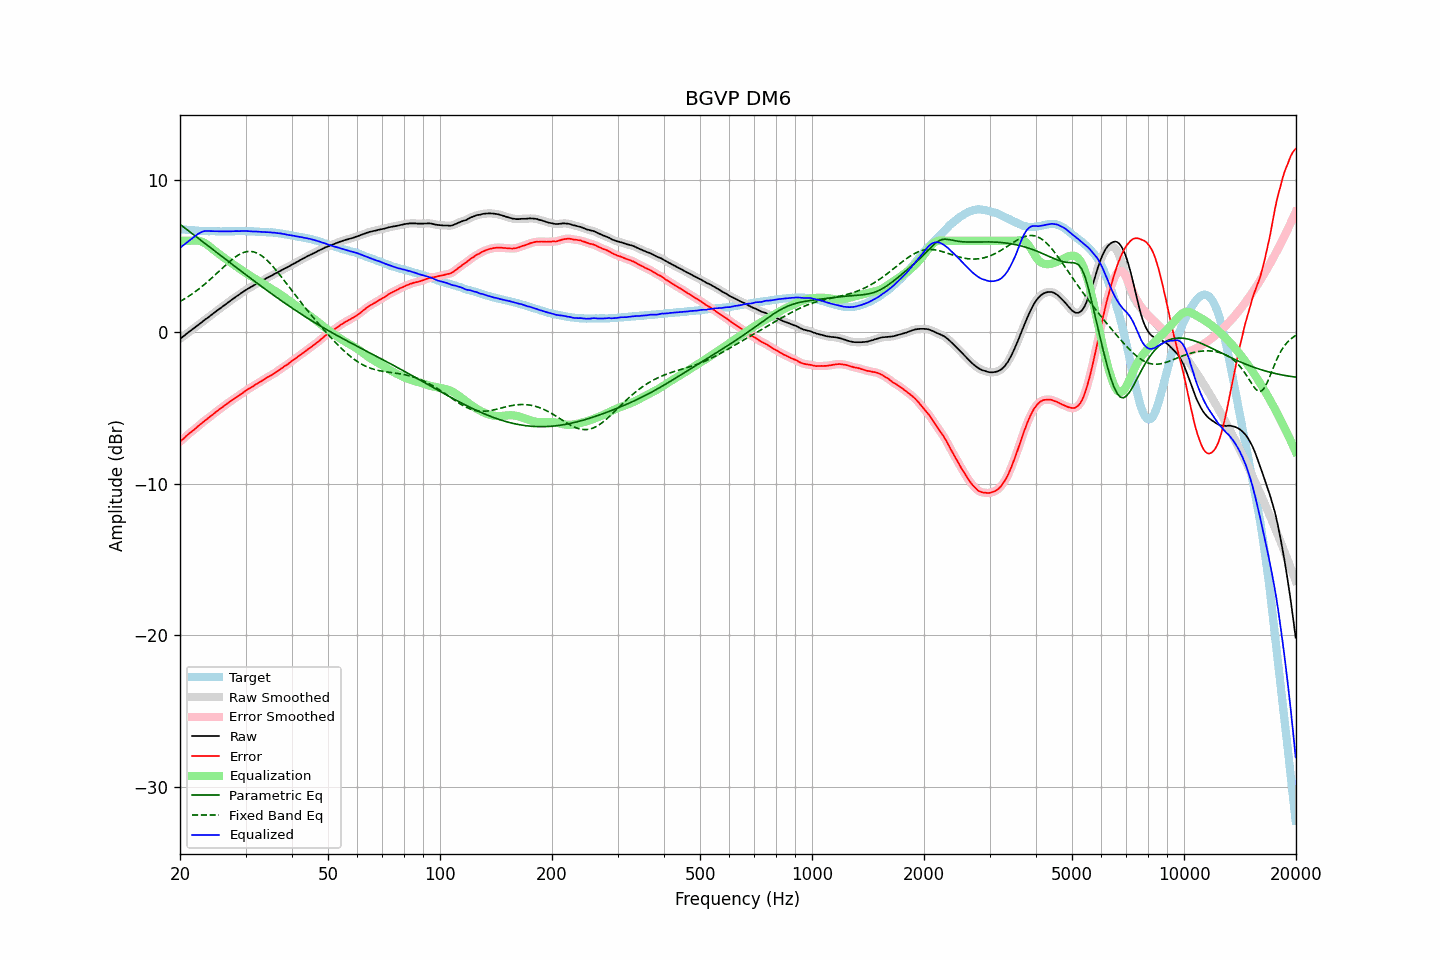

The file beside this chart, header and first rows:
frequency, raw, error, smoothed, error_smoothed, equalization, parametric_eq, fixed_band_eq, equalized_raw, equalized_smoothed, target
20.00, -0.46, -7.23, -0.46, -7.24, 6.00, 7.09, 2.00, 5.53, 5.53, 6.77
20.20, -0.38, -7.14, -0.38, -7.14, 6.00, 7.00, 2.06, 5.62, 5.62, 6.76
20.40, -0.30, -7.05, -0.30, -7.05, 6.00, 6.92, 2.12, 5.70, 5.70, 6.75
20.61, -0.22, -6.96, -0.22, -6.96, 6.00, 6.84, 2.18, 5.78, 5.78, 6.74
20.81, -0.13, -6.85, -0.14, -6.86, 6.00, 6.76, 2.25, 5.87, 5.87, 6.72
21.02, -0.05, -6.76, -0.05, -6.76, 6.00, 6.68, 2.32, 5.95, 5.95, 6.71
21.23, 0.03, -6.67, 0.03, -6.67, 6.00, 6.60, 2.39, 6.03, 6.03, 6.70
21.44, 0.11, -6.60, 0.11, -6.59, 6.00, 6.52, 2.46, 6.11, 6.11, 6.71
21.66, 0.19, -6.50, 0.18, -6.51, 6.01, 6.44, 2.53, 6.20, 6.19, 6.69
21.87, 0.26, -6.43, 0.26, -6.42, 6.01, 6.36, 2.61, 6.27, 6.28, 6.69
22.09, 0.34, -6.33, 0.34, -6.33, 6.02, 6.28, 2.68, 6.35, 6.36, 6.67
22.31, 0.43, -6.24, 0.42, -6.24, 6.01, 6.19, 2.76, 6.44, 6.43, 6.67
22.54, 0.51, -6.15, 0.51, -6.15, 5.99, 6.11, 2.85, 6.50, 6.50, 6.66
22.76, 0.59, -6.07, 0.59, -6.06, 5.96, 6.03, 2.93, 6.55, 6.56, 6.66
22.99, 0.68, -5.97, 0.68, -5.97, 5.93, 5.95, 3.02, 6.60, 6.60, 6.65
23.22, 0.76, -5.88, 0.76, -5.89, 5.87, 5.87, 3.10, 6.63, 6.63, 6.63
23.45, 0.84, -5.81, 0.84, -5.80, 5.81, 5.79, 3.19, 6.65, 6.65, 6.64
23.69, 0.91, -5.73, 0.91, -5.72, 5.74, 5.71, 3.29, 6.64, 6.65, 6.63
23.92, 0.99, -5.63, 0.99, -5.64, 5.66, 5.62, 3.38, 6.64, 6.64, 6.62
24.16, 1.07, -5.56, 1.07, -5.56, 5.57, 5.54, 3.47, 6.64, 6.64, 6.63
24.40, 1.15, -5.48, 1.15, -5.48, 5.48, 5.46, 3.57, 6.63, 6.63, 6.63
24.65, 1.24, -5.39, 1.24, -5.40, 5.39, 5.38, 3.67, 6.63, 6.63, 6.63
24.89, 1.32, -5.31, 1.32, -5.31, 5.31, 5.30, 3.77, 6.63, 6.63, 6.63
25.14, 1.40, -5.22, 1.40, -5.23, 5.23, 5.22, 3.87, 6.63, 6.63, 6.62
25.39, 1.47, -5.15, 1.47, -5.15, 5.15, 5.14, 3.97, 6.62, 6.62, 6.62
25.65, 1.55, -5.07, 1.55, -5.07, 5.07, 5.05, 4.07, 6.62, 6.62, 6.62
25.91, 1.63, -4.99, 1.63, -4.99, 4.99, 4.97, 4.17, 6.62, 6.62, 6.62
26.16, 1.71, -4.92, 1.71, -4.92, 4.91, 4.89, 4.27, 6.62, 6.62, 6.63
26.43, 1.79, -4.84, 1.79, -4.84, 4.83, 4.81, 4.37, 6.62, 6.62, 6.63
26.69, 1.87, -4.76, 1.87, -4.76, 4.76, 4.73, 4.46, 6.62, 6.62, 6.62
26.96, 1.95, -4.68, 1.94, -4.68, 4.68, 4.65, 4.56, 6.63, 6.62, 6.62
27.23, 2.02, -4.61, 2.02, -4.60, 4.60, 4.57, 4.65, 6.62, 6.63, 6.62
27.50, 2.10, -4.52, 2.10, -4.53, 4.53, 4.48, 4.74, 6.63, 6.63, 6.62
27.77, 2.18, -4.45, 2.17, -4.45, 4.46, 4.40, 4.82, 6.63, 6.63, 6.63
28.05, 2.25, -4.38, 2.25, -4.38, 4.38, 4.32, 4.90, 6.63, 6.63, 6.63
28.33, 2.33, -4.31, 2.32, -4.31, 4.31, 4.24, 4.97, 6.64, 6.63, 6.64
28.62, 2.40, -4.24, 2.40, -4.24, 4.24, 4.16, 5.04, 6.63, 6.63, 6.64
28.90, 2.47, -4.18, 2.47, -4.17, 4.16, 4.08, 5.10, 6.63, 6.64, 6.64
29.19, 2.55, -4.10, 2.55, -4.10, 4.09, 4.00, 5.16, 6.64, 6.64, 6.64
29.48, 2.62, -4.02, 2.62, -4.02, 4.02, 3.92, 5.20, 6.64, 6.64, 6.64
29.78, 2.70, -3.94, 2.70, -3.94, 3.95, 3.84, 5.24, 6.65, 6.64, 6.64
30.08, 2.77, -3.87, 2.76, -3.87, 3.88, 3.76, 5.27, 6.65, 6.64, 6.64
30.38, 2.83, -3.80, 2.83, -3.80, 3.81, 3.68, 5.29, 6.64, 6.64, 6.63
30.68, 2.89, -3.74, 2.89, -3.74, 3.74, 3.60, 5.30, 6.63, 6.63, 6.63
30.99, 2.95, -3.68, 2.95, -3.68, 3.67, 3.52, 5.30, 6.62, 6.62, 6.62
31.30, 3.01, -3.61, 3.01, -3.61, 3.61, 3.44, 5.28, 6.61, 6.62, 6.62
31.61, 3.07, -3.55, 3.07, -3.54, 3.54, 3.36, 5.26, 6.61, 6.61, 6.62
31.93, 3.14, -3.46, 3.13, -3.48, 3.48, 3.28, 5.23, 6.61, 6.61, 6.60
32.24, 3.19, -3.42, 3.19, -3.41, 3.41, 3.20, 5.19, 6.60, 6.60, 6.61
32.57, 3.25, -3.35, 3.25, -3.35, 3.35, 3.12, 5.13, 6.59, 6.60, 6.59
32.89, 3.31, -3.28, 3.31, -3.29, 3.28, 3.05, 5.07, 6.59, 6.59, 6.59
33.22, 3.37, -3.22, 3.37, -3.22, 3.22, 2.97, 5.00, 6.58, 6.58, 6.59
33.55, 3.43, -3.16, 3.43, -3.15, 3.15, 2.89, 4.92, 6.58, 6.58, 6.59
33.89, 3.49, -3.09, 3.49, -3.09, 3.09, 2.81, 4.82, 6.58, 6.58, 6.57
34.23, 3.55, -3.01, 3.55, -3.02, 3.03, 2.74, 4.73, 6.57, 6.57, 6.56
34.57, 3.60, -2.96, 3.60, -2.96, 2.96, 2.66, 4.62, 6.56, 6.56, 6.56
34.92, 3.66, -2.89, 3.65, -2.90, 2.90, 2.58, 4.52, 6.56, 6.55, 6.55
35.27, 3.71, -2.85, 3.71, -2.84, 2.84, 2.51, 4.40, 6.54, 6.55, 6.56
35.62, 3.77, -2.77, 3.77, -2.78, 2.77, 2.43, 4.28, 6.54, 6.54, 6.54
35.97, 3.83, -2.71, 3.82, -2.71, 2.70, 2.35, 4.16, 6.53, 6.53, 6.54
... 635 more rows
